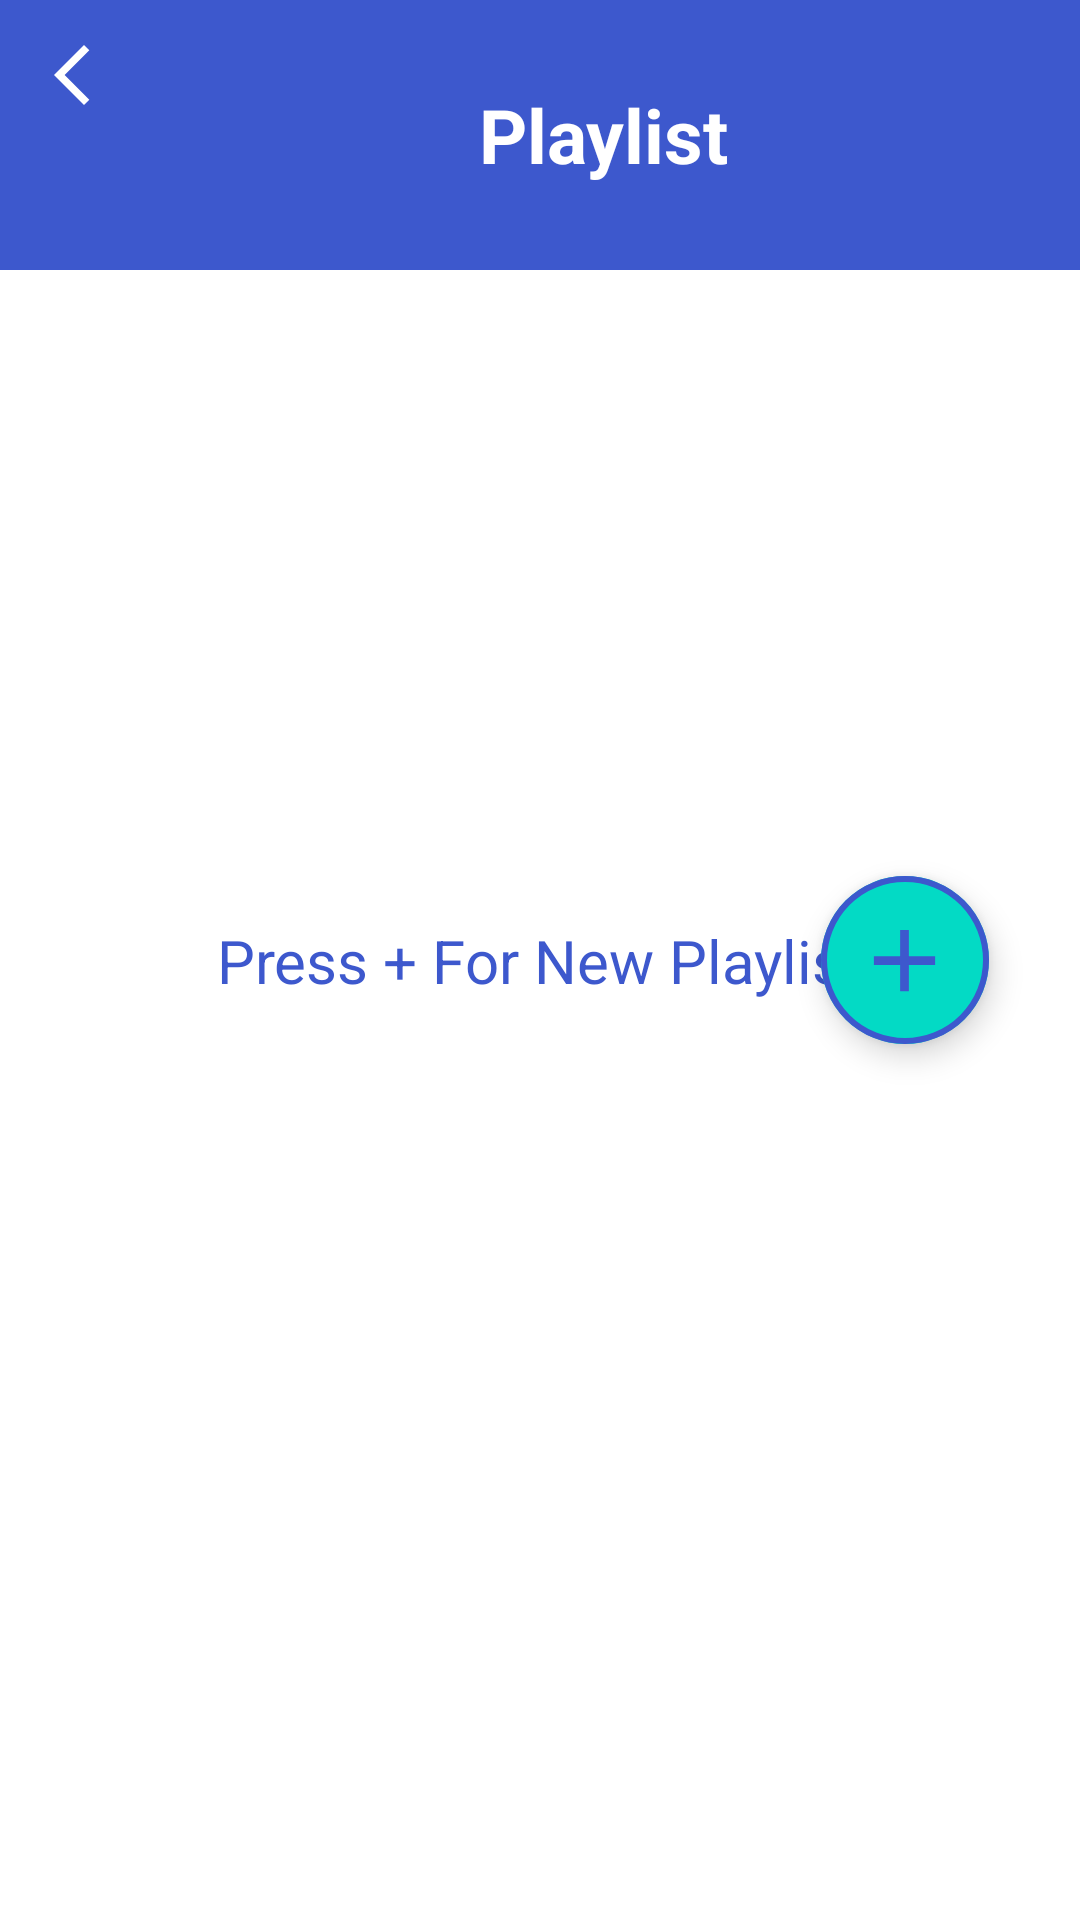

Write the Android layout XML for this screen, with the resource values it uses.
<!-- AndroidManifest.xml: application theme Theme.MyApplication -->
<!-- res/layout/activity_playlist.xml -->
<?xml version="1.0" encoding="utf-8"?>
<androidx.constraintlayout.widget.ConstraintLayout xmlns:android="http://schemas.android.com/apk/res/android"
    xmlns:app="http://schemas.android.com/apk/res-auto"
    xmlns:tools="http://schemas.android.com/tools"
    android:layout_width="match_parent"
    android:layout_height="match_parent"
    tools:context=".PlaylistActivity">


    <LinearLayout
        android:id="@+id/linearLayout"
        android:layout_width="match_parent"
        android:layout_height="wrap_content"
        android:orientation="horizontal"
        app:layout_constraintEnd_toEndOf="parent"
        app:layout_constraintStart_toStartOf="parent"
        app:layout_constraintTop_toTopOf="parent"
        android:background="#3D58CD">

        <ImageButton
            android:id="@+id/backBtnPLA"
            android:layout_width="wrap_content"
            android:layout_height="50dp"
            android:src="@drawable/ic_baseline_arrow_back_ios_new_24"
            android:backgroundTint="@android:color/transparent"
            app:tint="@color/white"/>

        <TextView
            android:layout_width="306dp"
            android:layout_height="match_parent"
            android:gravity="center"
            android:text="Playlist"
            android:textColor="@color/white"
            android:textSize="25dp"
            android:textStyle="bold" />

        <ImageButton
            android:layout_width="50dp"
            android:layout_height="50dp"
            android:layout_marginStart="20dp"
            android:layout_marginTop="40dp"
            android:padding="10dp"
            app:tint="@color/white" />
    </LinearLayout>

    <androidx.recyclerview.widget.RecyclerView
        android:id="@+id/playlistRV"
        android:layout_width="match_parent"
        android:layout_height="wrap_content"
        app:layout_constraintStart_toStartOf="parent"
        app:layout_constraintEnd_toEndOf="parent"
        app:layout_constraintTop_toBottomOf="@id/linearLayout"
        android:scrollbarThumbVertical="@drawable/scroll_bar_icon"
        android:scrollbars="vertical"
        android:paddingBottom="40dp"
        android:layout_marginTop="10dp"/>

    <com.google.android.material.floatingactionbutton.ExtendedFloatingActionButton
        android:id="@+id/addPlaylistBtn"
        android:layout_width="wrap_content"
        android:layout_height="wrap_content"
        app:icon="@drawable/ic_baseline_add_24"
        app:iconSize="35dp"
        app:iconTint="#3D58CD"
        app:layout_constraintEnd_toEndOf="parent"
        app:layout_constraintBottom_toBottomOf="parent"
        app:layout_constraintHorizontal_bias="0.9"
        app:layout_constraintStart_toStartOf="parent"
        app:layout_constraintTop_toTopOf="parent"
        constraintVertical_bias="0.9"
        app:strokeWidth="2dp"
        app:strokeColor="#3D58CD"/>

    <TextView
        android:id="@+id/instructionPA"
        android:layout_width="wrap_content"
        android:layout_height="wrap_content"
        app:layout_constraintBottom_toBottomOf="parent"
        app:layout_constraintEnd_toEndOf="parent"
        app:layout_constraintStart_toStartOf="parent"
        app:layout_constraintTop_toTopOf="parent"
        android:text="Press + For New Playlist"
        android:textSize="20sp"
        android:padding="16dp"
        android:gravity="center"
        android:textColor="@color/customBlue"
        />
</androidx.constraintlayout.widget.ConstraintLayout>
<!-- resources referenced by this layout -->
<resources>
  <color name="customBlue">#3D58CD</color>
  <color name="white">#FFFFFFFF</color>
  <!-- drawable ic_baseline_add_24 (drawable) -->
  <vector android:height="24dp" android:tint="#3D58CD"
      android:viewportHeight="24" android:viewportWidth="24"
      android:width="24dp" xmlns:android="http://schemas.android.com/apk/res/android">
      <path android:fillColor="@android:color/white" android:pathData="M19,13h-6v6h-2v-6H5v-2h6V5h2v6h6v2z"/>
  </vector>
  <!-- drawable ic_baseline_arrow_back_ios_new_24 (drawable-v24) -->
  <vector android:height="24dp" android:tint="#3D58CD"
      android:viewportHeight="24" android:viewportWidth="24"
      android:width="24dp" xmlns:android="http://schemas.android.com/apk/res/android">
      <path android:fillColor="@android:color/white" android:pathData="M17.77,3.77l-1.77,-1.77l-10,10l10,10l1.77,-1.77l-8.23,-8.23z"/>
  </vector>
  <style name="Theme.MyApplication" parent="Theme.MaterialComponents.Light.NoActionBar">
          
          <item name="colorPrimary">#FFFFFF</item>
          <item name="colorPrimaryVariant">#3D58CD</item>
          <item name="colorOnPrimary">@color/white</item>
          
          <item name="colorSecondary">@color/teal_200</item>
          <item name="colorSecondaryVariant">@color/teal_700</item>
          <item name="colorOnSecondary">@color/black</item>
          
          <item name="android:statusBarColor">?attr/colorPrimaryVariant</item>
          
      </style>
  <color name="teal_200">#FF03DAC5</color>
  <color name="teal_700">#FF018786</color>
  <color name="black">#FF000000</color>
</resources>
